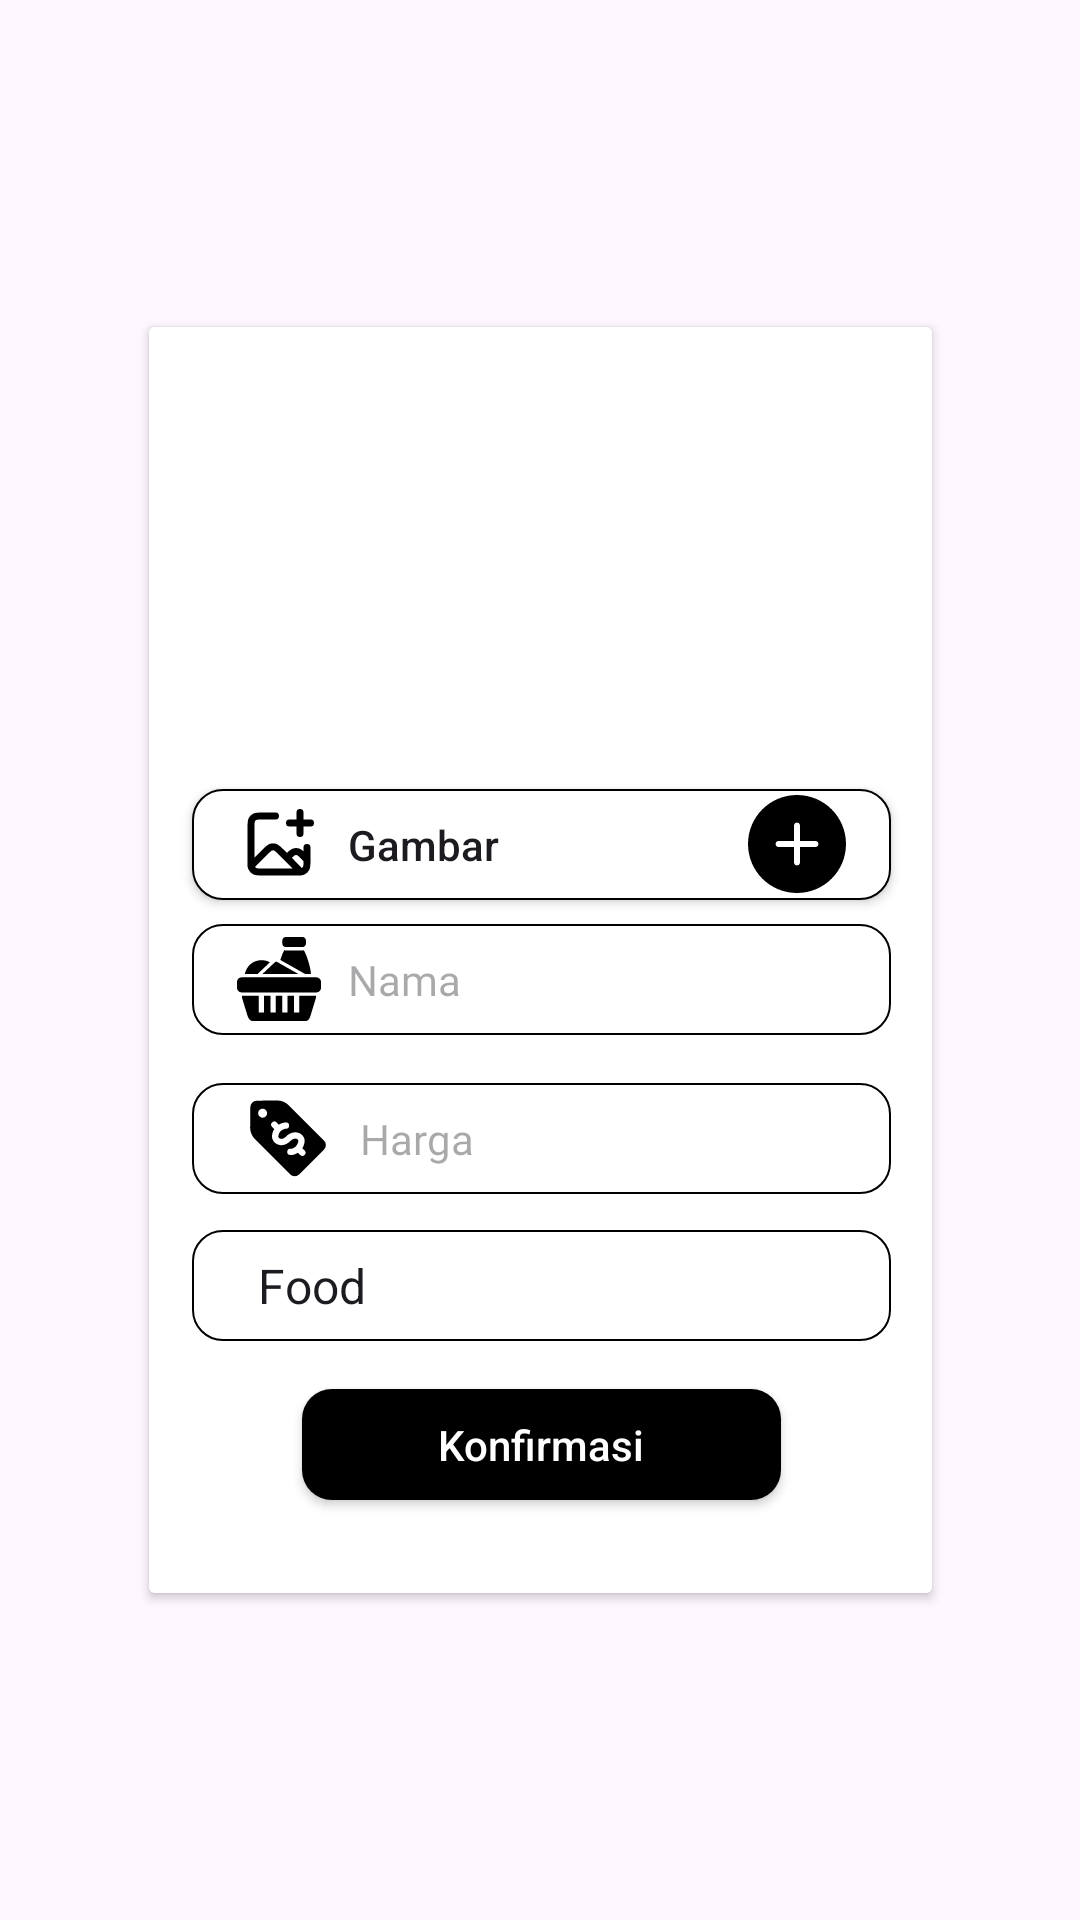

Produce the Android XML layout that renders to this screen, including the resource entries it uses.
<!-- AndroidManifest.xml: application theme Theme.Coffeeshopapplication -->
<!-- res/layout/dialog_edit_menu.xml -->
<?xml version="1.0" encoding="utf-8"?>
<androidx.constraintlayout.widget.ConstraintLayout xmlns:android="http://schemas.android.com/apk/res/android"
    xmlns:app="http://schemas.android.com/apk/res-auto"
    xmlns:tools="http://schemas.android.com/tools"
    android:layout_width="match_parent"
    android:layout_height="wrap_content">

    <androidx.cardview.widget.CardView
        android:layout_width="261dp"
        android:layout_height="422.1dp"
        app:layout_constraintBottom_toBottomOf="parent"
        app:layout_constraintEnd_toEndOf="parent"
        app:layout_constraintStart_toStartOf="parent"
        app:layout_constraintTop_toTopOf="parent">

        <androidx.constraintlayout.widget.ConstraintLayout
            android:layout_width="match_parent"
            android:layout_height="match_parent"
            android:background="@color/white">

            <ImageButton
                android:id="@+id/CancelButton"
                android:layout_width="wrap_content"
                android:layout_height="wrap_content"
                android:layout_marginTop="8dp"
                android:layout_marginEnd="8dp"
                android:background="@android:color/transparent"
                app:layout_constraintEnd_toEndOf="parent"
                app:layout_constraintTop_toTopOf="parent"
                app:srcCompat="@drawable/cancel_svgrepo_com" />

            <ImageView
                android:id="@+id/editMenuImage"
                android:layout_width="103.932dp"
                android:layout_height="114.066dp"
                android:layout_marginTop="32dp"
                app:layout_constraintEnd_toEndOf="parent"
                app:layout_constraintStart_toStartOf="parent"
                app:layout_constraintTop_toTopOf="parent"
                tools:srcCompat="@tools:sample/avatars" />

            <EditText
                android:id="@+id/editMenuName"
                android:layout_width="233.1dp"
                android:layout_height="36.9dp"
                android:layout_marginTop="8dp"
                android:background="@drawable/capsule_edit_black"
                android:drawableLeft="@drawable/ingredients_svgrepo_com__1_"
                android:drawablePadding="9dp"
                android:ems="10"
                android:fontFamily="@font/sansation_regular"
                android:hint="Nama"
                android:inputType="text"
                android:paddingLeft="15dp"
                android:textSize="14sp"
                app:layout_constraintEnd_toEndOf="@+id/changeImageButton"
                app:layout_constraintStart_toStartOf="@+id/changeImageButton"
                app:layout_constraintTop_toBottomOf="@+id/changeImageButton" />

            <EditText
                android:id="@+id/editMenuPrice"
                android:layout_width="233.1dp"
                android:layout_height="36.9dp"
                android:layout_marginTop="16dp"
                android:background="@drawable/capsule_edit_black"
                android:drawableLeft="@drawable/price_tag_svgrepo_com"
                android:drawablePadding="6dp"
                android:ems="10"
                android:fontFamily="@font/sansation_regular"
                android:hint="Harga"
                android:inputType="text"
                android:paddingLeft="14dp"
                android:textSize="14sp"
                app:layout_constraintEnd_toEndOf="@+id/editMenuName"
                app:layout_constraintHorizontal_bias="1.0"
                app:layout_constraintStart_toStartOf="@+id/editMenuName"
                app:layout_constraintTop_toBottomOf="@+id/editMenuName" />

            <androidx.appcompat.widget.AppCompatButton
                android:id="@+id/confirmButton"
                android:layout_width="159.741dp"
                android:layout_height="37.152dp"
                android:layout_marginTop="16dp"
                android:background="@drawable/black_capsule_2"
                android:text="Konfirmasi"
                android:textAllCaps="false"
                android:textColor="@color/white"
                app:layout_constraintEnd_toEndOf="@+id/spinner_c_menu"
                app:layout_constraintStart_toStartOf="@+id/spinner_c_menu"
                app:layout_constraintTop_toBottomOf="@+id/spinner_c_menu" />

            <androidx.appcompat.widget.AppCompatButton
                android:id="@+id/changeImageButton"
                android:layout_width="233.1dp"
                android:layout_height="36.9dp"
                android:layout_marginTop="8dp"
                android:background="@drawable/capsule_edit_black"
                android:drawableLeft="@drawable/image_plus_svgrepo_com"
                android:drawableRight="@drawable/plus_circle_svgrepo_com"
                android:drawablePadding="9dp"
                android:gravity="center_vertical"
                android:paddingLeft="15dp"
                android:paddingRight="15dp"
                android:text="Gambar"
                android:textAllCaps="false"
                app:layout_constraintEnd_toEndOf="@+id/editMenuImage"
                app:layout_constraintStart_toStartOf="@+id/editMenuImage"
                app:layout_constraintTop_toBottomOf="@+id/editMenuImage" />

            <Spinner
                android:id="@+id/spinner_c_menu"
                android:layout_width="233.1dp"
                android:layout_height="36.9dp"
                android:layout_marginTop="12dp"
                android:background="@drawable/capsule_edit_black"
                android:drawableLeft="@drawable/price_tag_svgrepo_com"
                android:drawablePadding="6dp"
                android:entries="@array/categories"
                android:ems="10"
                android:fontFamily="@font/sansation_regular"
                android:hint="Harga"
                android:inputType="text"
                android:paddingLeft="14dp"
                android:textSize="14sp"
                app:layout_constraintEnd_toEndOf="@+id/editMenuPrice"
                app:layout_constraintHorizontal_bias="1.0"
                app:layout_constraintStart_toStartOf="@+id/editMenuPrice"
                app:layout_constraintTop_toBottomOf="@+id/editMenuPrice" />

        </androidx.constraintlayout.widget.ConstraintLayout>

    </androidx.cardview.widget.CardView>
</androidx.constraintlayout.widget.ConstraintLayout>
<!-- resources referenced by this layout -->
<resources>
  <string-array name="categories">
          <item>Food</item>
          <item>Drink</item>
      </string-array>
  <color name="white">#FFFFFF</color>
  <!-- drawable black_capsule_2 (drawable) -->
  <?xml version="1.0" encoding="utf-8"?>
  <shape xmlns:android="http://schemas.android.com/apk/res/android"
      android:shape="rectangle">
  
      
      <solid android:color="#000000" />
  
      
      <corners android:radius="10dp" />
  
      
      <size
          android:width="72.48dp"
          android:height="27.56dp" />
  </shape>
  <!-- drawable capsule_edit_black (drawable) -->
  <?xml version="1.0" encoding="utf-8"?>
  <shape xmlns:android="http://schemas.android.com/apk/res/android"
      android:shape="rectangle">
  
      
      <corners android:radius="10dp"/>
  
      
      <solid android:color="@color/white"/>
  
      
      <stroke
          android:width=".8dp"
          android:color="#000000"/>
  
      
      <size
          android:width="133.2dp"
          android:height="39.6dp"/>
  
  </shape>
  <!-- drawable image_plus_svgrepo_com (drawable) -->
  <vector xmlns:android="http://schemas.android.com/apk/res/android" android:height="28dp" android:viewportHeight="24" android:viewportWidth="24" android:width="28dp">
        
      <path android:fillColor="#00000000" android:pathData="M14.265,15.938L12.547,14.235C11.758,13.452 11.363,13.061 10.909,12.914C10.509,12.785 10.079,12.785 9.679,12.914C9.225,13.061 8.83,13.452 8.041,14.235L4.042,18.262M14.265,15.938L14.606,15.599C15.412,14.8 15.815,14.4 16.277,14.255C16.684,14.126 17.121,14.131 17.524,14.269C17.983,14.425 18.377,14.834 19.164,15.651L20,16.5M14.265,15.938L18.22,19.963M18.22,19.963C17.87,20 17.421,20 16.8,20H7.2C6.08,20 5.52,20 5.092,19.782C4.716,19.59 4.41,19.284 4.218,18.908C4.126,18.727 4.073,18.523 4.042,18.262M18.22,19.963C18.501,19.933 18.718,19.879 18.908,19.782C19.284,19.59 19.59,19.284 19.782,18.908C20,18.48 20,17.92 20,16.8V13M11,4H7.2C6.08,4 5.52,4 5.092,4.218C4.716,4.41 4.41,4.716 4.218,5.092C4,5.52 4,6.08 4,7.2V16.8C4,17.447 4,17.907 4.042,18.262M18,9V6M18,6V3M18,6H21M18,6H15" android:strokeColor="#000000" android:strokeLineCap="round" android:strokeLineJoin="round" android:strokeWidth="2"/>
      
  </vector>
  <!-- drawable plus_circle_svgrepo_com (drawable) -->
  <vector xmlns:android="http://schemas.android.com/apk/res/android" android:height="32.5dp" android:viewportHeight="32" android:viewportWidth="32" android:width="32.5dp">
        
      <path android:fillColor="#000000" android:fillType="evenOdd" android:pathData="M22,17L17,17L17,22C17,22.55 16.553,23 16,23C15.447,23 15,22.55 15,22L15,17L10,17C9.447,17 9,16.55 9,16C9,15.45 9.447,15 10,15L15,15L15,10C15,9.45 15.447,9 16,9C16.553,9 17,9.45 17,10L17,15L22,15C22.553,15 23,15.45 23,16C23,16.55 22.553,17 22,17L22,17ZM16,0C7.163,0 0,7.16 0,16C0,24.84 7.163,32 16,32C24.837,32 32,24.84 32,16C32,7.16 24.837,0 16,0L16,0Z" android:strokeWidth="0.00032"/>
      
  </vector>
  <style name="Theme.Coffeeshopapplication" parent="Base.Theme.Coffeeshopapplication" />
  <style name="Base.Theme.Coffeeshopapplication" parent="Theme.Material3.DayNight.NoActionBar">
          
          
      </style>
</resources>
